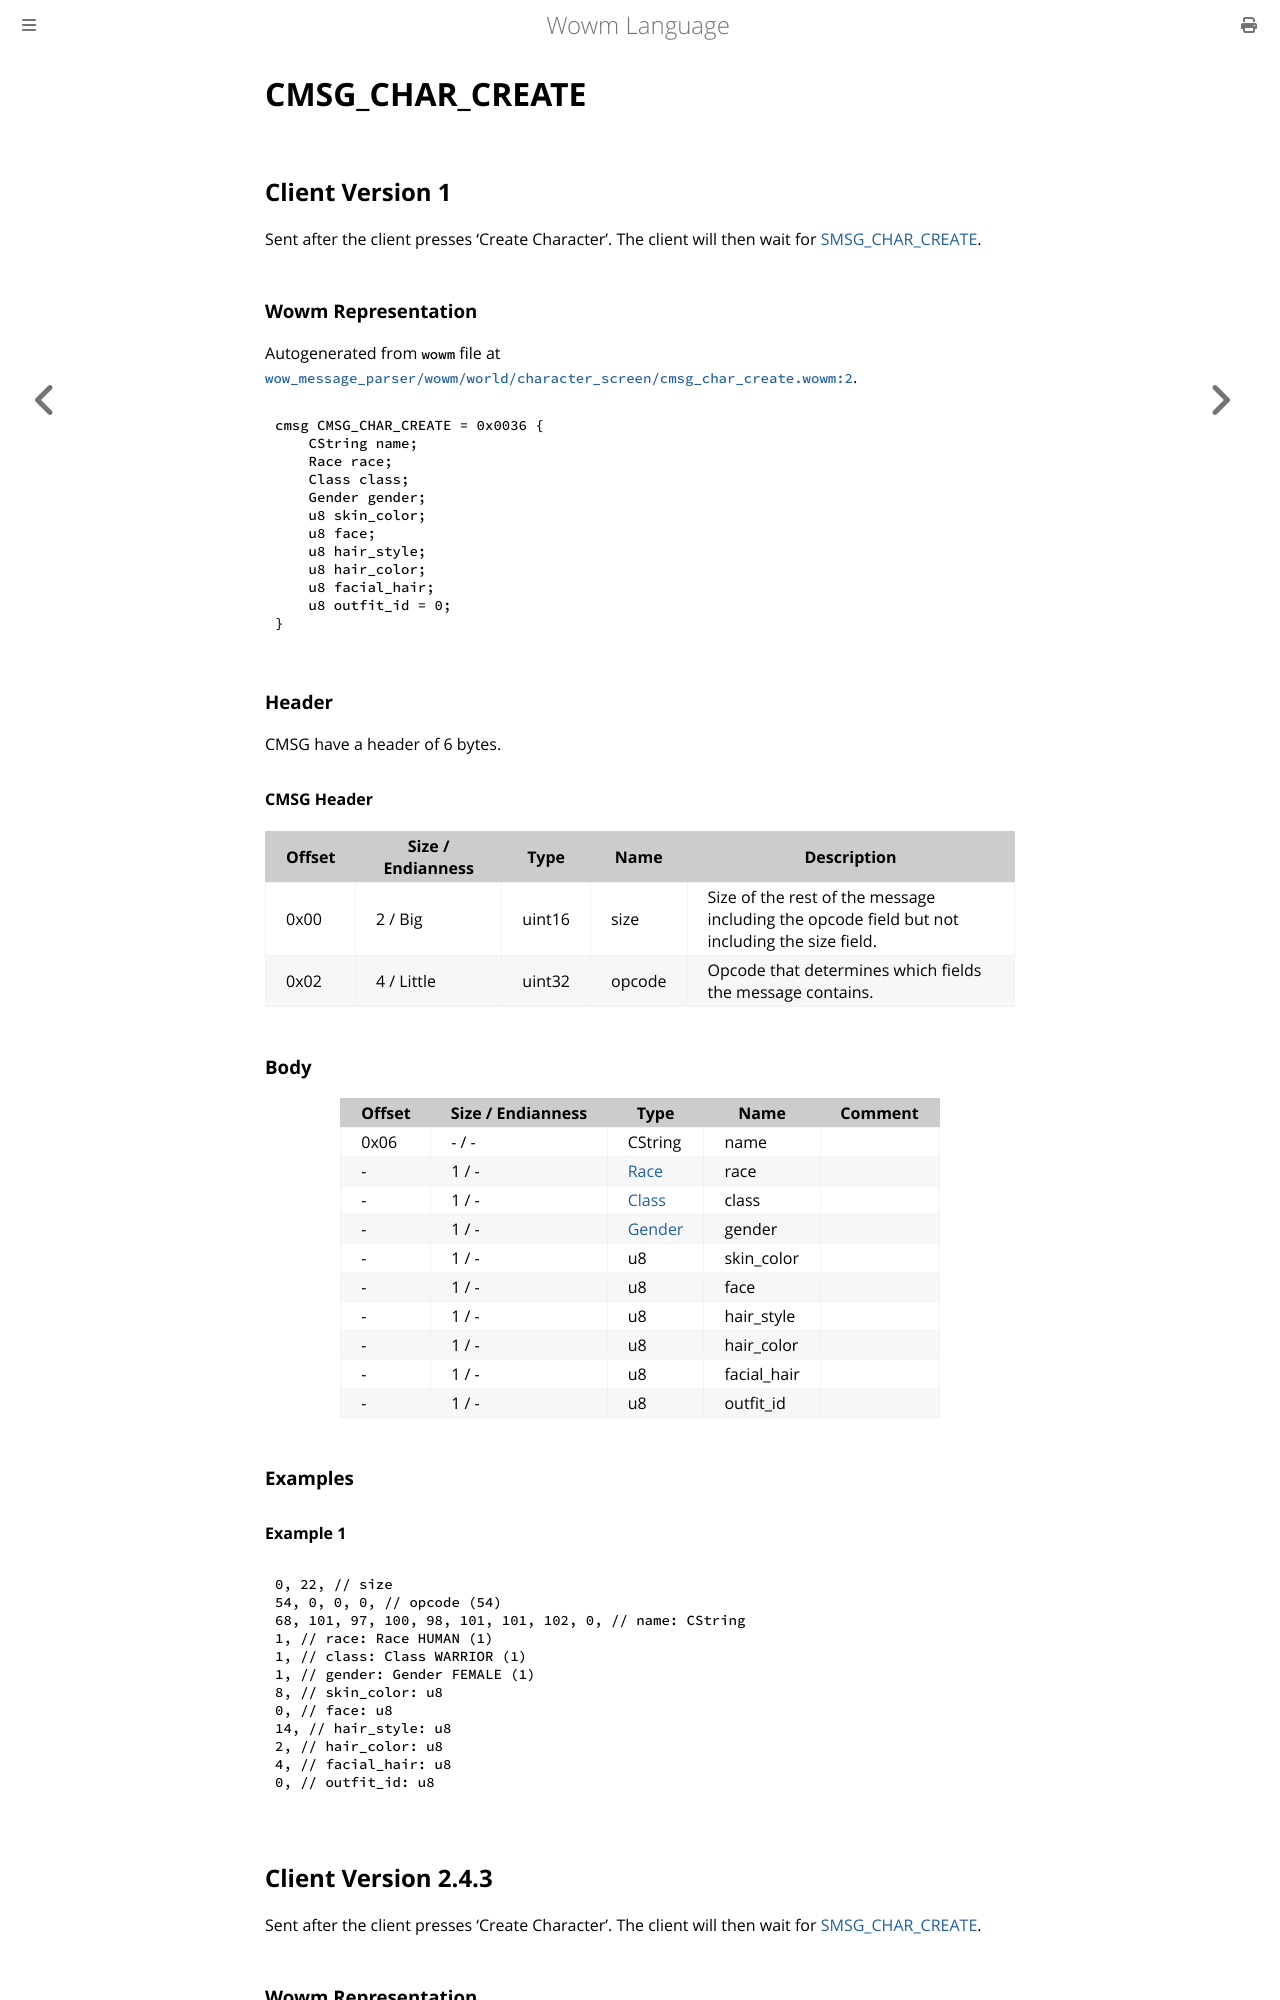

repository: gtker/wow_messages · page: docs/cmsg_char_create.html · generator: mdbook

# CMSG_CHAR_CREATE

## Client Version 1

Sent after the client presses 'Create Character'. The client will then wait for [SMSG_CHAR_CREATE](./smsg_char_create.md).

### Wowm Representation

Autogenerated from `wowm` file at [`wow_message_parser/wowm/world/character_screen/cmsg_char_create.wowm:2`](https://github.com/gtker/wow_messages/tree/main/wow_message_parser/wowm/world/character_screen/cmsg_char_create.wowm#L2).
```rust,ignore
cmsg CMSG_CHAR_CREATE = 0x0036 {
    CString name;
    Race race;
    Class class;
    Gender gender;
    u8 skin_color;
    u8 face;
    u8 hair_style;
    u8 hair_color;
    u8 facial_hair;
    u8 outfit_id = 0;
}
```
### Header

CMSG have a header of 6 bytes.

#### CMSG Header

| Offset | Size / Endianness | Type   | Name   | Description |
| ------ | ----------------- | ------ | ------ | ----------- |
| 0x00   | 2 / Big           | uint16 | size   | Size of the rest of the message including the opcode field but not including the size field.|
| 0x02   | 4 / Little        | uint32 | opcode | Opcode that determines which fields the message contains.|

### Body

| Offset | Size / Endianness | Type | Name | Comment |
| ------ | ----------------- | ---- | ---- | ------- |
| 0x06 | - / - | CString | name |  |
| - | 1 / - | [Race](race.md) | race |  |
| - | 1 / - | [Class](class.md) | class |  |
| - | 1 / - | [Gender](gender.md) | gender |  |
| - | 1 / - | u8 | skin_color |  |
| - | 1 / - | u8 | face |  |
| - | 1 / - | u8 | hair_style |  |
| - | 1 / - | u8 | hair_color |  |
| - | 1 / - | u8 | facial_hair |  |
| - | 1 / - | u8 | outfit_id |  |

### Examples

#### Example 1

```c
0, 22, // size
54, 0, 0, 0, // opcode (54)
68, 101, 97, 100, 98, 101, 101, 102, 0, // name: CString
1, // race: Race HUMAN (1)
1, // class: Class WARRIOR (1)
1, // gender: Gender FEMALE (1)
8, // skin_color: u8
0, // face: u8
14, // hair_style: u8
2, // hair_color: u8
4, // facial_hair: u8
0, // outfit_id: u8
```
## Client Version 2.4.3

Sent after the client presses 'Create Character'. The client will then wait for [SMSG_CHAR_CREATE](./smsg_char_create.md).
